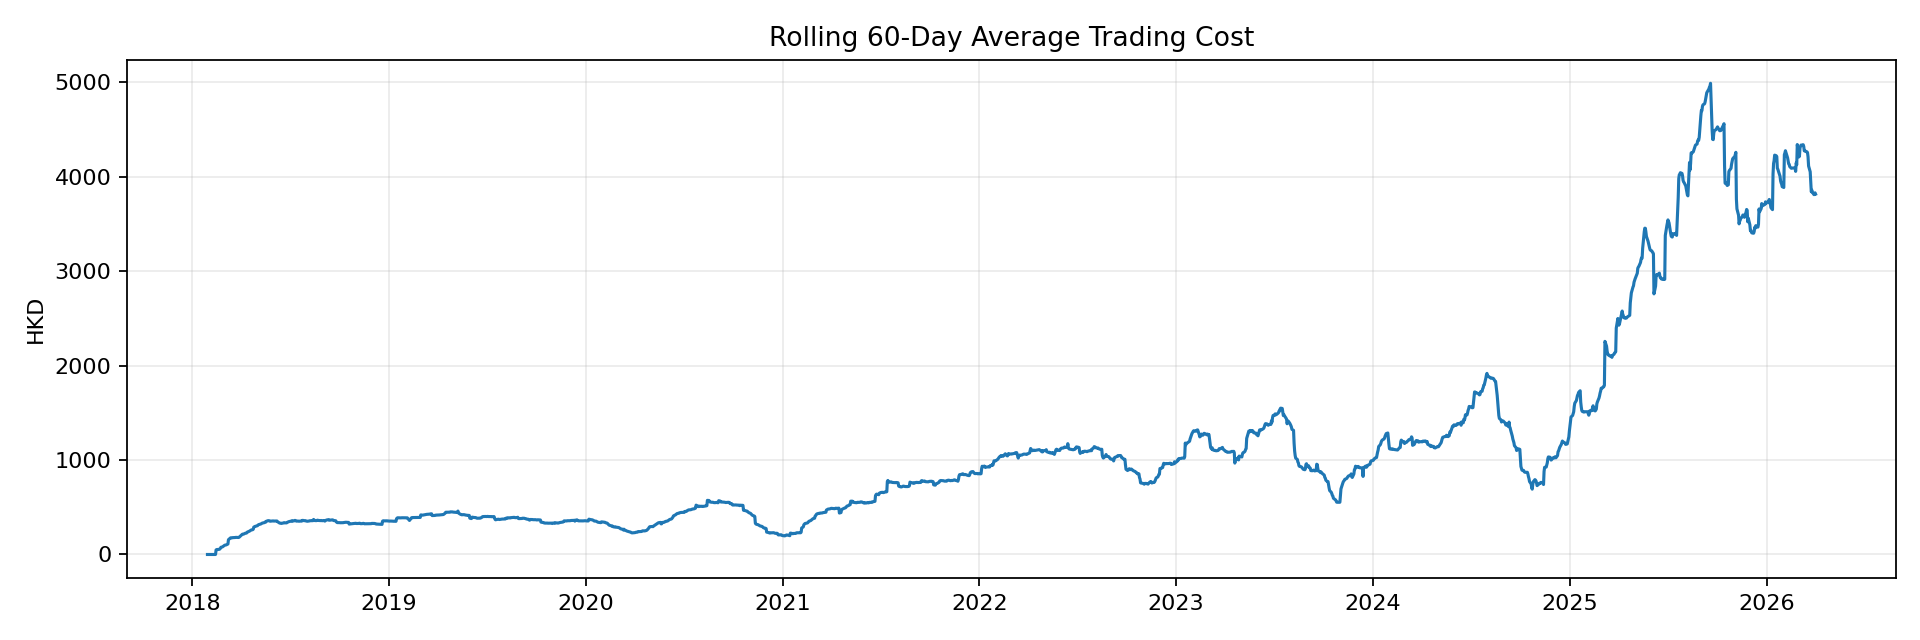

The data file committed next to this chart (first rows):
date, rolling_60d_trading_cost_hkd
2018-01-02, 
2018-01-03, 
2018-01-04, 
2018-01-05, 
2018-01-08, 
2018-01-09, 
2018-01-10, 
2018-01-11, 
2018-01-12, 
2018-01-15, 
2018-01-16, 
2018-01-17, 
2018-01-18, 
2018-01-19, 
2018-01-22, 
2018-01-23, 
2018-01-24, 
2018-01-25, 
2018-01-26, 
2018-01-29, 0.0
2018-01-30, 0.0
2018-01-31, 0.0
2018-02-01, 0.0
2018-02-02, 0.0
2018-02-05, 0.0
2018-02-06, 0.0
2018-02-07, 0.0
2018-02-08, 0.0
2018-02-09, 0.0
2018-02-12, 0.0
2018-02-13, 0.0
2018-02-14, 47.89
2018-02-15, 51.86
2018-02-20, 54.7
2018-02-21, 57.86
2018-02-22, 65.32
2018-02-23, 76.01
2018-02-26, 80.96
2018-02-27, 85.22
2018-02-28, 90.4
2018-03-01, 93.54
2018-03-02, 98.11
2018-03-05, 102.1
2018-03-06, 105.5
2018-03-07, 108.9
2018-03-08, 111
2018-03-09, 156.9
2018-03-12, 171.2
2018-03-13, 176.5
2018-03-14, 175.8
2018-03-15, 175.2
2018-03-16, 178
2018-03-19, 178.4
2018-03-20, 178.8
2018-03-21, 179.6
2018-03-22, 180
2018-03-23, 181.2
2018-03-26, 179.9
2018-03-27, 180.2
2018-03-28, 180.4
... 1,976 more rows
